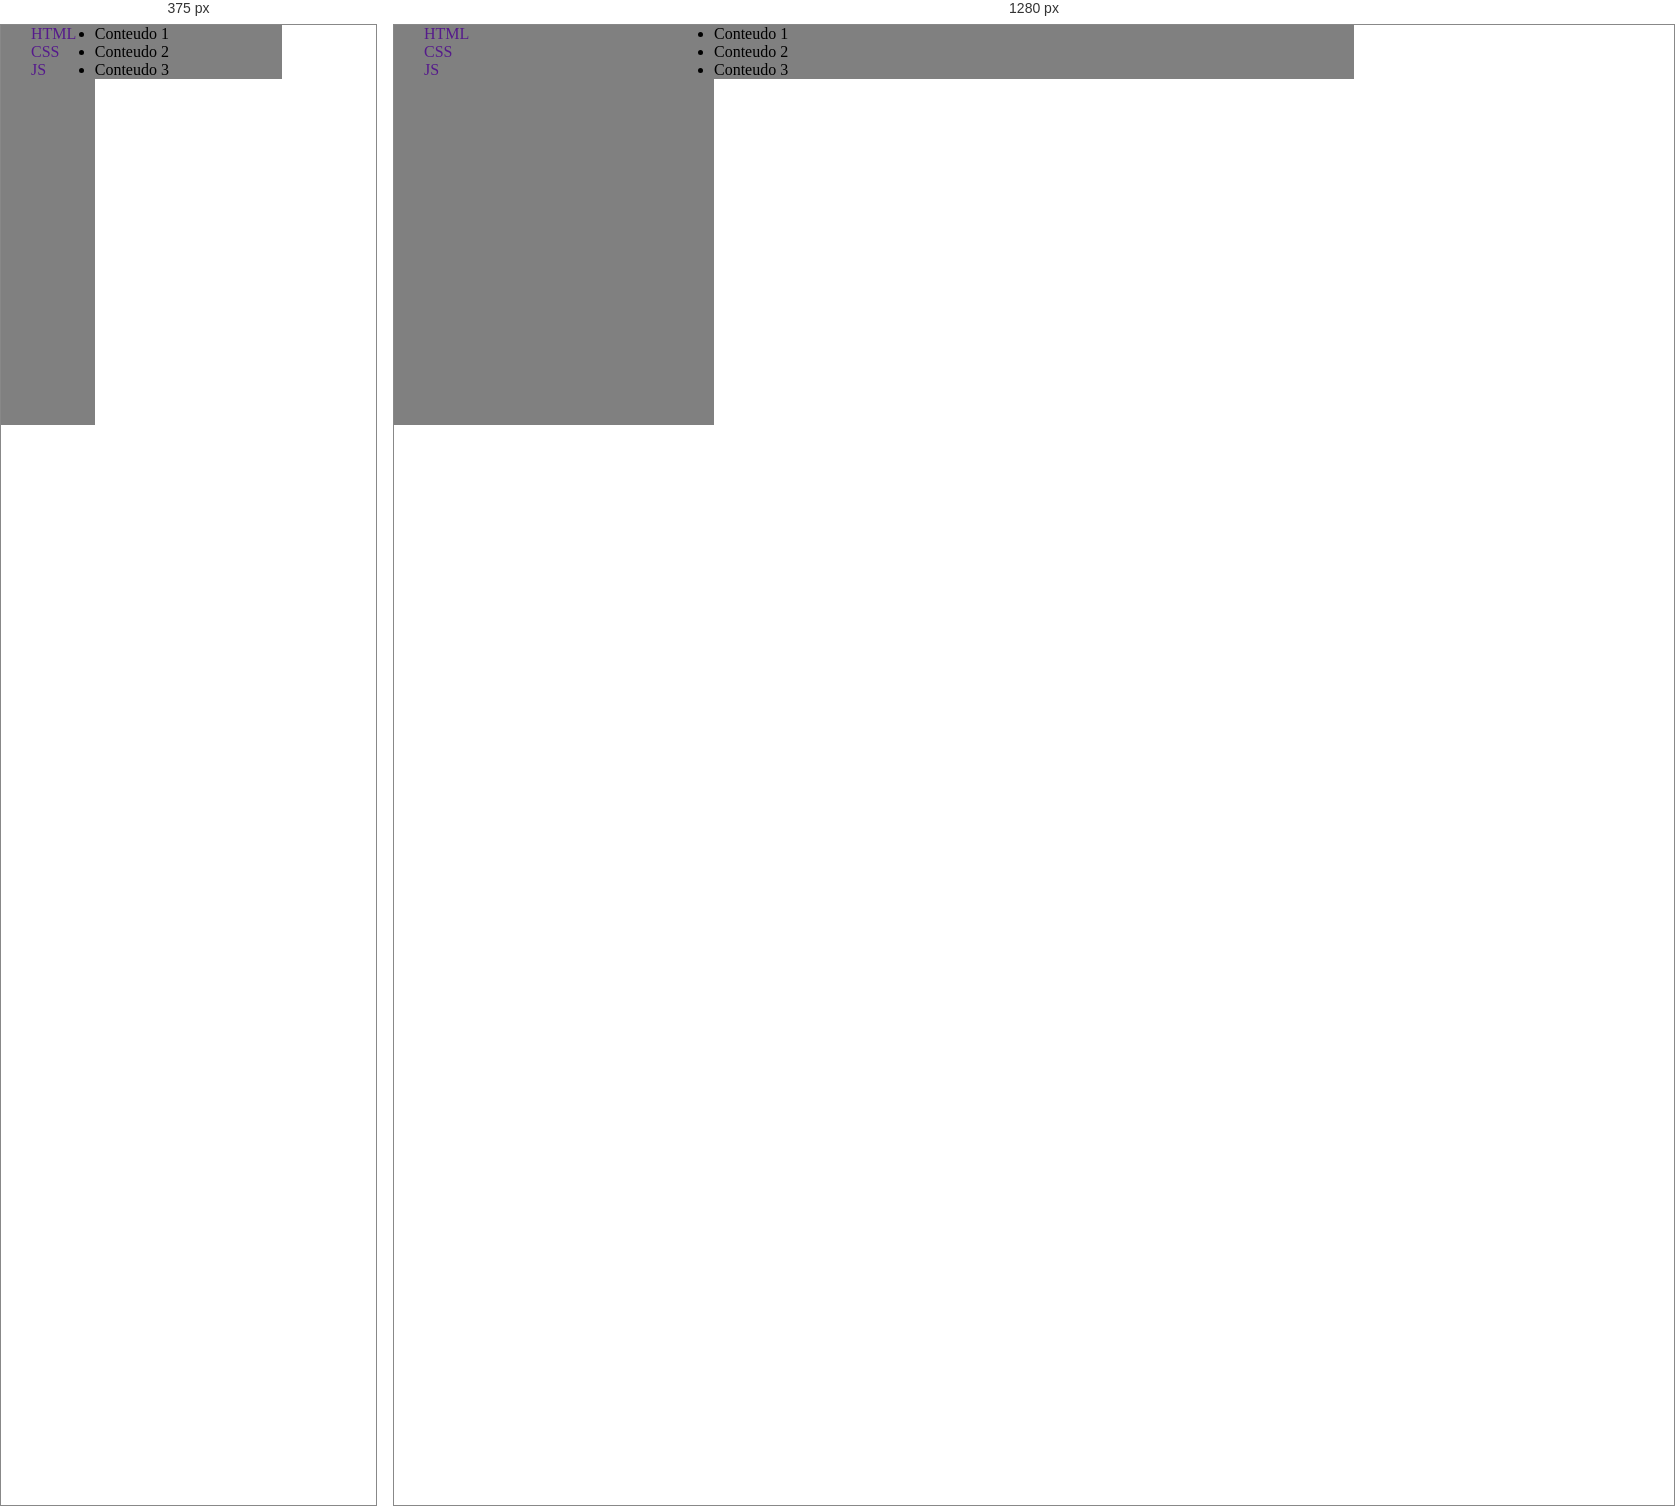
Rendered at 375 px and 1280 px, left to right.

<!-- file: Prova1.html -->
<!DOCTYPE html>
<html lang="en">
<head>
    <meta charset="UTF-8">
    <meta name="viewport" content="width=device-width, initial-scale=1.0">
    <meta http-equiv="X-UA-Compatible" content="ie=edge">
    <title>Prova1</title>
    
    <style>
        *{
            padding: 0px;
            margin: 0px;
        }
        .nav{
            display: block;
            background-color: gray;
            width: 25%;
            height: 400px;
            float: left;
        }
        .nav .lateral .link li{
            overflow: hidden;
        }
        .nav .lateral .link li a{
            text-decoration: none;
            padding: 10px;
            margin: 20px;
        }
        .nav .lateral .link li a:hover{
            background-color: blueviolet;
            cursor: pointer;
        }
        .cont{
            display: block;
            background-color: white;
            width: 75%;
            height: 400px;
        }
        .cont ul li .titulo{
            background-color: gray;
            text-decoration-style: none;
        }
        .cont ul li .titulo:hover{
            background-color: blueviolet;
            cursor: pointer;
        }
        .cont .corpo .drop{
            width: 150px;
            height: 150px;
            float: left; 
        }
        .cont .corpo .drop .img{
            width: 150px;
            height: 150px;
        }
        .cont .corpo .drop .text{
            background-color: wheat;
            float: right;
        }
        
        .corpo .drop{  
            display: none;   
            background-color:white;
            /*max-height: 0px;*/
        }

        .titulo:hover .corpo .drop{
            display: block;
            /*max-height: 350px;*/
            transform: translateY(0em);
            transition-duration: 2s;
        }
        @media screen and(min-width: 478px){

        }
        
    </style>

</head>
<body>
    <nav class="nav">
        <div class="lateral">
            <ul class="link">
                <li><a href="">HTML</a></li>
                <li><a href="">CSS</a></li>
                <li><a href="">JS</a></li>
            </ul>
        </div>
    </nav>

    <nav>
        <div class="cont">
            <ul>
                <li>
                    <div class="titulo">Conteudo 1</div>
                    <div class="corpo">
                        <ul class="drop">
                            <li><img class="img" src="imd.jpg" alt="meme"></li> 
                            
                            <li><p class="text">
                                Text text 
                                Text text 
                                Text text 
                                Text text 
                            </p></li>
                        </ul>
                            
                    </div>
                   
                </li>

                <li>
                    <div class="titulo">Conteudo 2</div>
                    <div class="corpo">
                        <ul class="drop">
                            <li><img class="img" src="imd.jpg" alt="meme"></li>
                            
                            <li><p class="text">Text text 
                                    Text text 
                                    Text text 
                                    Text text 
                            </p></li>
                        </ul>
                            
                    </div>
                       
                </li>

                <li>
                    <div class="titulo">Conteudo 3</div>
                    <div class="corpo">
                        <ul class="drop">
                            <li><img class="img" src="imd.jpg" alt="meme"></li>
                            
                            <li><p class="text">Text text 
                                    Text text 
                                    Text text 
                                    Text text 
                            </p></li>
                        </ul>
                            
                    </div>
                       
                </li>
            </ul>

        </div>
    </nav>
</body>
</html>